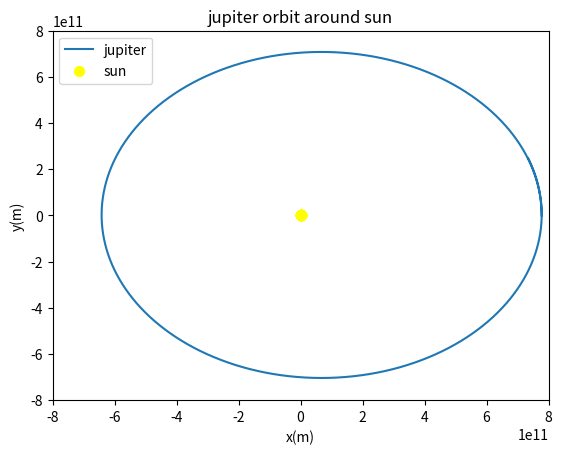

Source code (Python):
#!/usr/bin/env python
# coding: utf-8

# # Jupiter and Sun

# In[23]:


import numpy as np
import matplotlib.pyplot as plt

G = 6.67e-11  #universal gravitational constant

#mass of two bodies
m_sun = 1.9891e30 #kg
m_jupiter = 1.89813e27 #kg

#initial position
r_sun = np.array([0,0,0], dtype = float)[None,:] #2Darray
r_jupiter = np.array([7.7792e11,0,0], dtype = float)[None,:] #5.2AU in m

v_sun = np.array([0,0,0], dtype = float)[None,:]
v_jupiter = np.array([0,12430,0], dtype = float)[None,:] #velocity in m/s

#time parameter
dt = 36000 #1 hour in sec
t = 3.465e8 #1 year of jupiter in sec (total time)

N = t/dt

#to store values of position and velocity over time
r_sun_history = np.zeros((int(N),3))
r_jupiter_history = np.zeros((int(N),3))

#initial values
r_sun_history[0] = r_sun
r_jupiter_history[0] = r_jupiter

for i in range(1, int(N)):
    r = r_jupiter - r_sun #relative position vector
    r_mag = np.linalg.norm(r)
    a_sun = G*m_jupiter*r/r_mag**3 #acc. of sun
    a_jupiter = -G*m_sun*r/r_mag**3 #acc. of jupiter
    
    #velocity incriment over time 
    v_sun += a_sun*dt  
    v_jupiter += a_jupiter*dt
    
    #position incriment over time
    r_sun += v_sun*dt
    r_jupiter += v_jupiter*dt
    
    r_sun_history[i] = r_sun
    r_jupiter_history[i] = r_jupiter
    
#plot
plt.plot(r_jupiter_history[:,0], r_jupiter_history[:,1], label = 'jupiter')
plt.scatter(r_sun_history[:,0], r_sun_history[:,0], s=50, label ='sun' , color = 'yellow')
plt.xlabel('x(m)')
plt.ylabel('y(m)')
plt.title('jupiter orbit around sun')
plt.xlim(-8e11,8e11)
plt.ylim(-8e11,8e11)
plt.legend()
plt.show()






# In[24]:


# Calculate eccentricity
r_distances = np.linalg.norm(r_jupiter_history - r_sun_history, axis=1)  # Distances from Sun at each time step
r_perihelion = np.min(r_distances)
r_aphelion = np.max(r_distances)
r_semimajor = (r_perihelion + r_aphelion) / 2
eccentricity = (r_aphelion - r_perihelion) / (2 * r_semimajor)

print("Eccentricity of Earth's orbit:", eccentricity)


# In[ ]:



